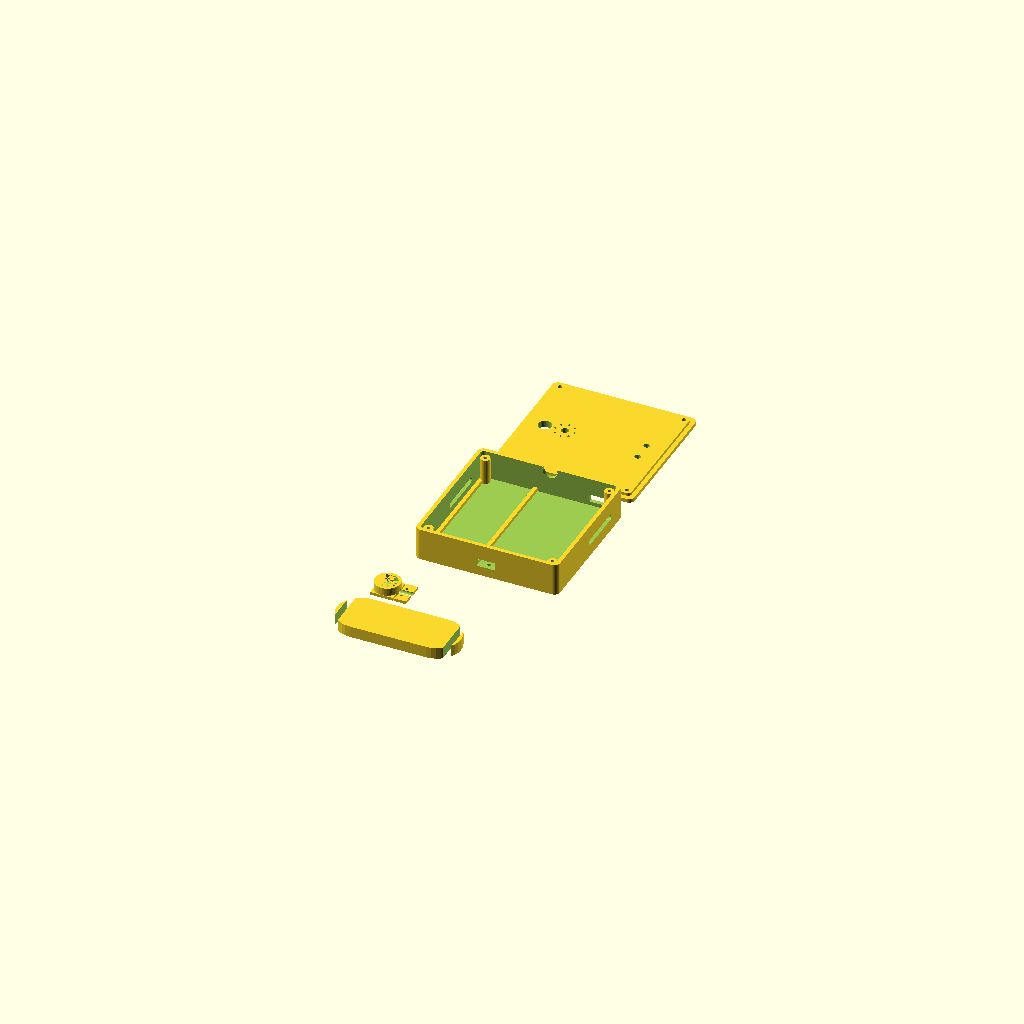
Cell 1: rendered with the file's own defaults.
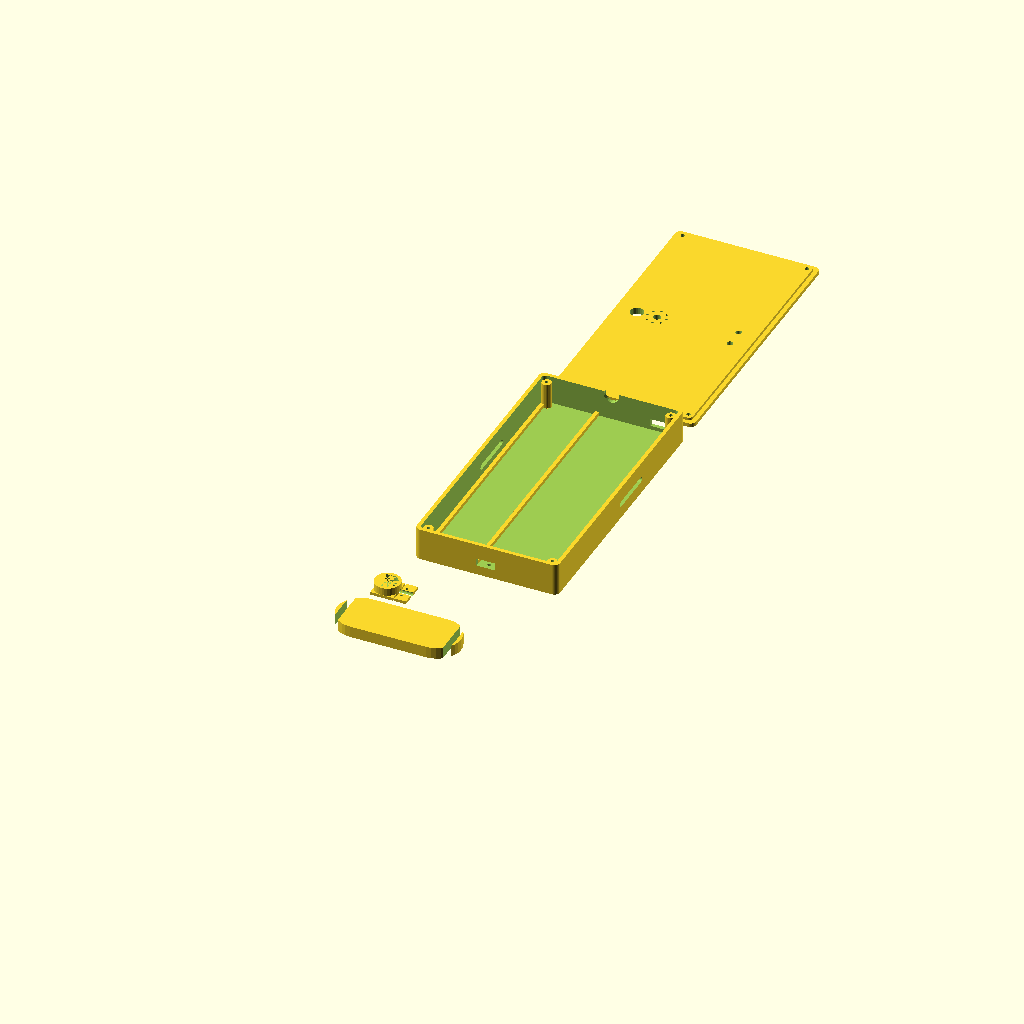
Cell 2: the same model with esp32_l = 138.
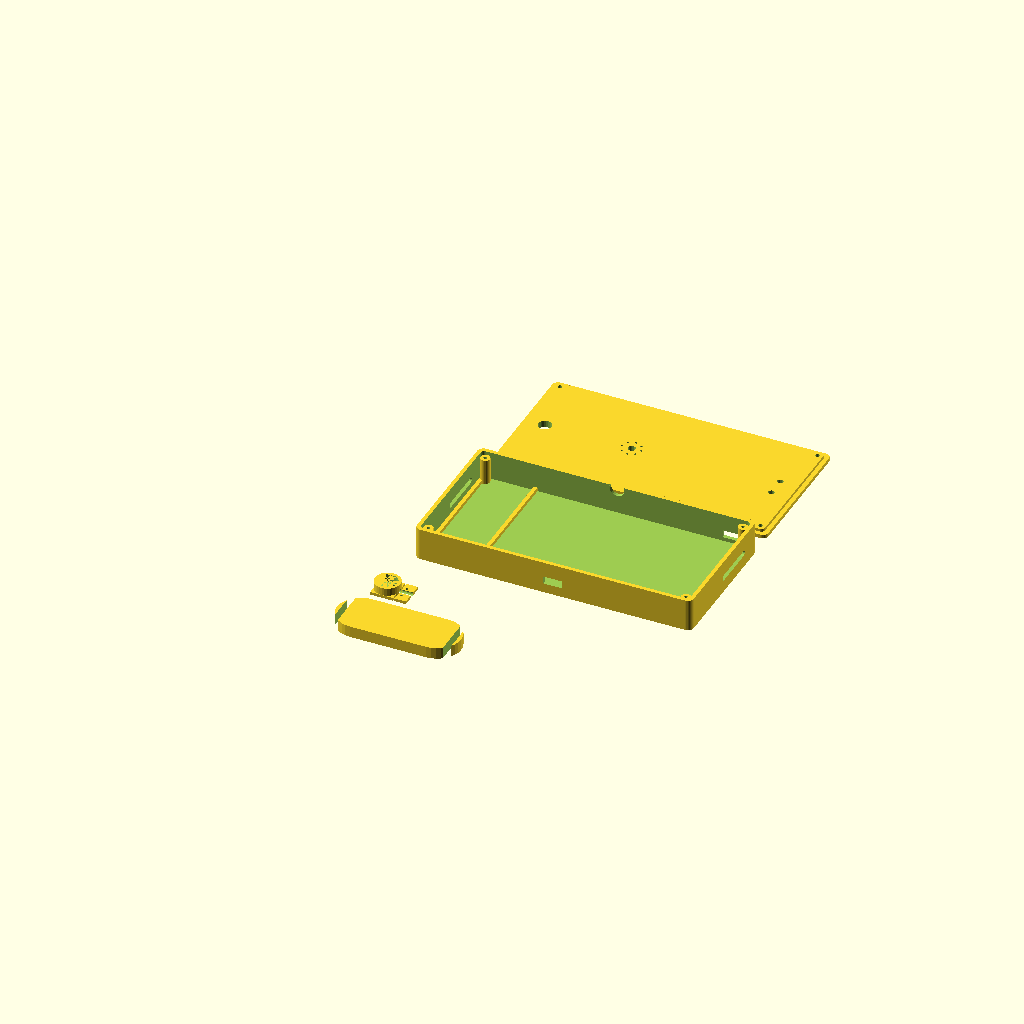
Cell 3 — board_l set to 140, the other parameters unchanged.
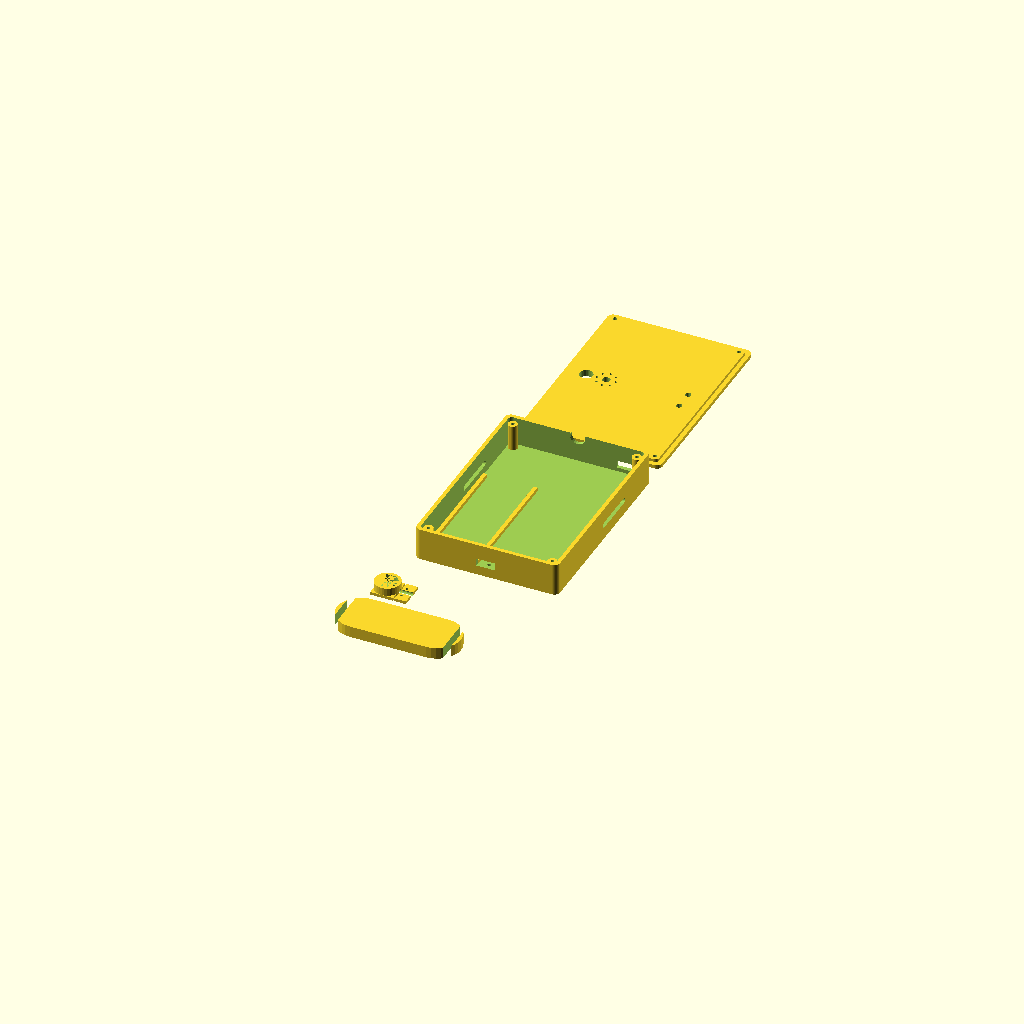
Cell 4 — board_w set to 100, the other parameters unchanged.
All cells are drawn from one camera (rotation 55°, 0°, 25°, orthographic, colour scheme Cornfield), so only the parameter changes between them.
Source of the model, vibrotactile/design/forearm_housing.scad:
// ============================================================
// VoiceHaptic — Forearm Controller Housing
// ============================================================
// 3D-printable enclosure for ESP32-S3, TCA9548A, DRV2605L stack,
// battery, and charging circuitry. Mounts on the forearm via
// Velcro straps. Designed for PLA or PETG printing.
//
// Author: VoiceHaptic Project (Johannesheim / Aurora Prize)
// License: MIT
// Units: millimeters
// ============================================================

// === PARAMETERS (adjust to fit your components) ===

// ESP32-S3 DevKitC-1 dimensions
esp32_l = 69;   // length
esp32_w = 26;   // width
esp32_h = 12;   // height including pins

// Perf board stack (DRV2605L × 8 + TCA9548A)
board_l = 70;   // 5×7cm perf board
board_w = 50;
board_h = 18;   // stacked with breakouts

// Battery (503035 LiPo)
bat_l = 35;
bat_w = 30;
bat_h = 5;

// TP4056 charger module
chrg_l = 26;
chrg_w = 17;
chrg_h = 4;

// Enclosure parameters
wall = 2.0;         // wall thickness
corner_r = 3.0;     // corner radius
lid_lip = 1.5;      // lid overlap
gap = 0.5;          // clearance around components

// Strap slots
strap_w = 22;       // Velcro strap width
strap_h = 3;        // slot height
strap_offset = 10;  // from edges

// Internal layout
padding = 2.0;

// Computed dimensions
inner_l = board_l + gap * 2;
inner_w = max(board_w, esp32_l) + gap * 2;
inner_h = board_h + bat_h + padding * 2;

outer_l = inner_l + wall * 2;
outer_w = inner_w + wall * 2;
outer_h = inner_h + wall * 2;

// USB-C port cutout
usb_w = 10;
usb_h = 4;

// Microphone hole
mic_d = 4;

// === MODULES ===

module rounded_box(l, w, h, r) {
    hull() {
        for (x = [r, l - r])
            for (y = [r, w - r])
                translate([x, y, 0])
                    cylinder(h = h, r = r, $fn = 32);
    }
}

module strap_slot(l, w, h) {
    // Rounded slot for Velcro strap
    hull() {
        translate([0, 0, 0]) cylinder(d = h, h = w, $fn = 16);
        translate([l, 0, 0]) cylinder(d = h, h = w, $fn = 16);
    }
}

// === MAIN BODY (bottom half) ===

module housing_body() {
    difference() {
        // Outer shell
        rounded_box(outer_l, outer_w, outer_h / 2 + lid_lip, corner_r);

        // Inner cavity
        translate([wall, wall, wall])
            rounded_box(inner_l, inner_w, outer_h, corner_r - wall / 2);

        // USB-C port (ESP32 side)
        translate([wall + inner_l / 2 - usb_w / 2, -1, wall + 3])
            cube([usb_w, wall + 2, usb_h]);

        // Charging USB-C port (TP4056 side)
        translate([wall + inner_l - 15, outer_w - wall - 1, wall + 2])
            cube([usb_w, wall + 2, usb_h]);

        // Microphone hole (top face — will be in lid)
        // (kept here for alignment reference)

        // Strap slots — left side
        translate([-1, outer_w / 2, outer_h / 4])
            rotate([90, 0, 90])
                strap_slot(strap_w, wall + 2, strap_h);

        // Strap slots — right side
        translate([outer_l - wall - 1, outer_w / 2, outer_h / 4])
            rotate([90, 0, 90])
                strap_slot(strap_w, wall + 2, strap_h);

        // Ventilation holes (bottom)
        for (i = [0:4])
            translate([wall + 10 + i * 12, wall + 5, -1])
                cylinder(d = 2, h = wall + 2, $fn = 16);

        // Cable exit hole (for actuator ribbon cable)
        translate([outer_l / 2, outer_w - wall - 1, wall + inner_h / 2])
            rotate([-90, 0, 0])
                cylinder(d = 8, h = wall + 2, $fn = 24);

        // Screw post holes
        for (pos = [
            [wall + 3, wall + 3, wall],
            [outer_l - wall - 3, wall + 3, wall],
            [wall + 3, outer_w - wall - 3, wall],
            [outer_l - wall - 3, outer_w - wall - 3, wall]
        ])
            translate(pos)
                cylinder(d = 2.2, h = outer_h, $fn = 16);
    }

    // Screw posts (inside)
    for (pos = [
        [wall + 3, wall + 3, wall],
        [outer_l - wall - 3, wall + 3, wall],
        [wall + 3, outer_w - wall - 3, wall],
        [outer_l - wall - 3, outer_w - wall - 3, wall]
    ])
        translate(pos)
            difference() {
                cylinder(d = 5, h = inner_h / 2, $fn = 24);
                cylinder(d = 1.8, h = inner_h / 2 + 1, $fn = 16);
            }

    // Component mounting rails
    // ESP32 rail
    translate([wall + gap, wall + gap, wall])
        cube([2, esp32_l + gap, 2]);
    translate([wall + gap + esp32_w + gap, wall + gap, wall])
        cube([2, esp32_l + gap, 2]);
}

// === LID ===

module housing_lid() {
    difference() {
        union() {
            // Lid plate
            rounded_box(outer_l, outer_w, wall, corner_r);

            // Inner lip for alignment
            translate([wall + 0.3, wall + 0.3, wall])
                rounded_box(inner_l - 0.6, inner_w - 0.6, lid_lip, corner_r - wall / 2);
        }

        // Microphone hole
        translate([outer_l / 2 - 15, outer_w / 2, -1])
            cylinder(d = mic_d, h = wall + lid_lip + 2, $fn = 24);

        // Acoustic mesh area (tiny holes around mic)
        for (a = [0:45:359])
            translate([outer_l / 2 - 15 + cos(a) * 5, outer_w / 2 + sin(a) * 5, -1])
                cylinder(d = 1.2, h = wall + lid_lip + 2, $fn = 12);

        // Status LED light pipes
        translate([outer_l - wall - 10, outer_w / 2 - 5, -1])
            cylinder(d = 3.2, h = wall + lid_lip + 2, $fn = 16);
        translate([outer_l - wall - 10, outer_w / 2 + 5, -1])
            cylinder(d = 3.2, h = wall + lid_lip + 2, $fn = 16);

        // Emergency stop button hole
        translate([wall + 10, outer_w / 2, -1])
            cylinder(d = 7, h = wall + lid_lip + 2, $fn = 24);

        // Screw holes
        for (pos = [
            [wall + 3, wall + 3, -1],
            [outer_l - wall - 3, wall + 3, -1],
            [wall + 3, outer_w - wall - 3, -1],
            [outer_l - wall - 3, outer_w - wall - 3, -1]
        ])
            translate(pos)
                cylinder(d = 2.2, h = wall + lid_lip + 2, $fn = 16);
    }
}

// === ACTUATOR POD (finger mount) ===

module actuator_pod(lra_d = 10, lra_h = 3.4) {
    // Flexible pod that holds one LRA coin actuator
    // Print in TPU for comfort and flexibility
    pod_wall = 1.2;
    pod_d = lra_d + pod_wall * 2 + 1;
    pod_h = lra_h + pod_wall + 1;
    tab_l = 12;
    tab_w = pod_d;
    tab_h = 1.5;

    difference() {
        union() {
            // Main cylindrical pod
            cylinder(d = pod_d, h = pod_h, $fn = 32);

            // Sewing/glue tab (attaches to glove)
            translate([-tab_l / 2, -tab_w / 2, 0])
                cube([tab_l, tab_w, tab_h]);

            // Second tab (opposite side)
            translate([pod_d / 2, -tab_w / 2, 0])
                cube([tab_l / 2, tab_w, tab_h]);
        }

        // LRA cavity
        translate([0, 0, pod_wall])
            cylinder(d = lra_d + 0.5, h = lra_h + 1, $fn = 32);

        // Wire channel
        translate([0, 0, pod_wall])
            rotate([0, 90, 0])
                cylinder(d = 3, h = pod_d, $fn = 16);

        // Sewing holes in tabs
        for (x = [-tab_l / 2 + 2, -tab_l / 2 + 8])
            for (y = [-3, 3])
                translate([x, y, -1])
                    cylinder(d = 1.5, h = tab_h + 2, $fn = 12);

        for (x = [pod_d / 2 + 2])
            for (y = [-3, 3])
                translate([x, y, -1])
                    cylinder(d = 1.5, h = tab_h + 2, $fn = 12);
    }
}

// === WRIST BAND ACTUATOR HOLDER ===

module wrist_band_holder() {
    // Holds 2 LRAs (volar + dorsal) with strap attachment
    // Print in TPU
    band_l = 40;
    band_w = 25;
    band_h = 6;
    lra_d = 10;

    difference() {
        // Base band section
        hull() {
            translate([0, 0, 0])
                cylinder(d = band_w, h = band_h, $fn = 32);
            translate([band_l, 0, 0])
                cylinder(d = band_w, h = band_h, $fn = 32);
        }

        // LRA cavity 1 (volar)
        translate([8, 0, 1.2])
            cylinder(d = lra_d + 0.5, h = 4, $fn = 32);

        // LRA cavity 2 (dorsal)
        translate([band_l - 8, 0, 1.2])
            cylinder(d = lra_d + 0.5, h = 4, $fn = 32);

        // Wire channels
        translate([8, 0, 3])
            rotate([0, 90, 0])
                cylinder(d = 3, h = band_l - 16, $fn = 16);

        // Strap slots
        translate([-band_w / 2 + 2, -strap_w / 2, -1])
            cube([3, strap_w, band_h + 2]);
        translate([band_l + band_w / 2 - 5, -strap_w / 2, -1])
            cube([3, strap_w, band_h + 2]);
    }
}

// === RENDER ===

// Uncomment the part you want to print:

// Main housing body
housing_body();

// Lid (translate for visibility)
translate([0, outer_w + 10, 0])
    housing_lid();

// Actuator pod (print 7× for fingers + forearm)
translate([0, -30, 0])
    actuator_pod();

// Wrist band holder
translate([0, -60, 0])
    wrist_band_holder();
Parameter table extracted from the source (name, type, default, range or options):
esp32_l: number, default 69
esp32_w: number, default 26
esp32_h: number, default 12
board_l: number, default 70
board_w: number, default 50
board_h: number, default 18
bat_l: number, default 35
bat_w: number, default 30
bat_h: number, default 5
chrg_l: number, default 26
chrg_w: number, default 17
chrg_h: number, default 4
wall: number, default 2
corner_r: number, default 3
lid_lip: number, default 1.5
gap: number, default 0.5
strap_w: number, default 22
strap_h: number, default 3
strap_offset: number, default 10
padding: number, default 2
usb_w: number, default 10
usb_h: number, default 4
mic_d: number, default 4
